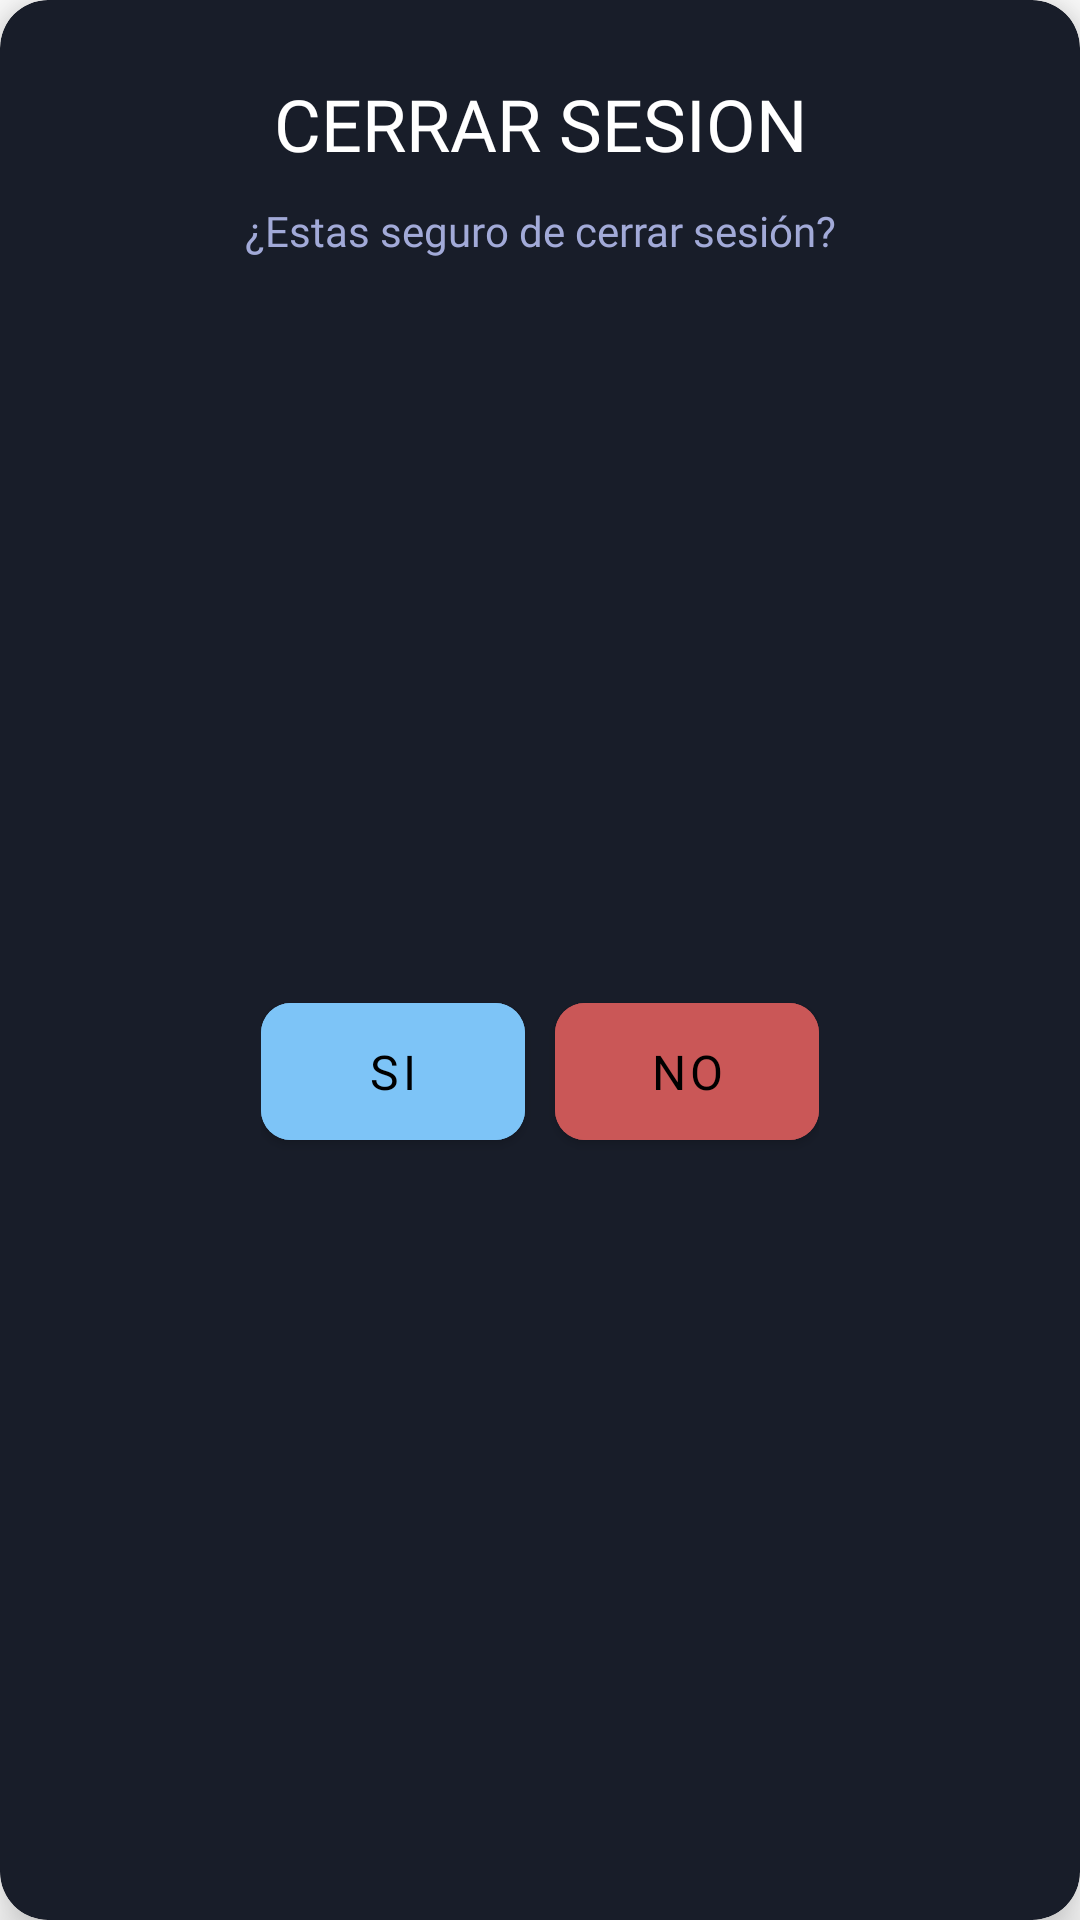

Produce the Android XML layout that renders to this screen, including the resource entries it uses.
<!-- AndroidManifest.xml: application theme Theme.FitnessApp -->
<!-- res/layout/custom_dialog_log_out.xml -->
<?xml version="1.0" encoding="utf-8"?>
<androidx.cardview.widget.CardView xmlns:android="http://schemas.android.com/apk/res/android"
    xmlns:tools="http://schemas.android.com/tools"
    android:layout_width="wrap_content"
    android:layout_height="wrap_content"
    xmlns:app="http://schemas.android.com/apk/res-auto"
    app:cardBackgroundColor="@color/mine"
    app:cardCornerRadius="16dp"
    app:cardElevation="10dp">

    <androidx.constraintlayout.widget.ConstraintLayout
        android:layout_width="match_parent"
        android:layout_height="match_parent">

        <TextView
            android:id="@+id/textView2"
            android:layout_width="wrap_content"
            android:layout_height="wrap_content"
            android:layout_marginTop="25dp"
            android:fontFamily="@font/roboto_bold"
            android:text="CERRAR SESION"
            android:textColor="#FFFFFF"
            android:textSize="24sp"
            app:layout_constraintEnd_toEndOf="parent"
            app:layout_constraintStart_toStartOf="parent"
            app:layout_constraintTop_toTopOf="parent">

        </TextView>

        <TextView
            android:id="@+id/textView3"
            android:layout_width="wrap_content"
            android:layout_height="wrap_content"
            android:layout_marginStart="24dp"
            android:layout_marginTop="10dp"
            android:layout_marginEnd="24dp"
            android:fontFamily="@font/roboto_bold"
            android:text="¿Estas seguro de cerrar sesión?"
            android:textColor="#A2AAD8"
            android:textSize="14sp"
            app:layout_constraintEnd_toEndOf="@+id/textView2"
            app:layout_constraintStart_toStartOf="@+id/textView2"
            app:layout_constraintTop_toBottomOf="@+id/textView2" />

        <LinearLayout
            android:layout_width="wrap_content"
            android:layout_height="wrap_content"
            android:layout_marginTop="20dp"
            android:layout_marginBottom="32dp"
            android:orientation="horizontal"
            app:layout_constraintBottom_toBottomOf="parent"
            app:layout_constraintEnd_toEndOf="parent"
            app:layout_constraintStart_toStartOf="parent"
            app:layout_constraintTop_toBottomOf="@+id/textView3">

            <com.google.android.material.button.MaterialButton
                android:id="@+id/up_btn_yes"
                android:layout_width="0dp"
                android:layout_height="wrap_content"
                android:layout_marginEnd="10dp"
                android:layout_weight="1"
                android:backgroundTint="#7DC4F7"
                android:fontFamily="@font/open_sans_condensed_bold"
                android:onClick="checkIfExist"
                android:padding="12dp"
                android:text="SI"
                android:textColor="#000000"
                android:textSize="16sp"
                app:cornerRadius="30px">

            </com.google.android.material.button.MaterialButton>

            <com.google.android.material.button.MaterialButton
                android:id="@+id/up_btn_cancel"
                android:layout_width="0dp"
                android:layout_height="wrap_content"
                android:layout_weight="1"
                android:backgroundTint="#CA5757"
                android:fontFamily="@font/open_sans_condensed_bold"
                android:onClick="checkIfExist"
                android:padding="12dp"
                android:text="NO"
                android:textColor="#000000"
                android:textSize="16sp"
                app:cornerRadius="30px">

            </com.google.android.material.button.MaterialButton>


        </LinearLayout>


    </androidx.constraintlayout.widget.ConstraintLayout>


</androidx.cardview.widget.CardView>
<!-- resources referenced by this layout -->
<resources>
  <color name="mine">#181D29</color>
  <style name="Theme.FitnessApp" parent="Theme.MaterialComponents.DayNight.NoActionBar">
          <item name="windowNoTitle">true</item>
      </style>
</resources>
